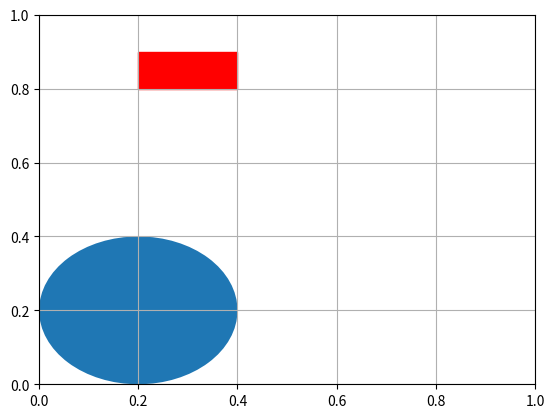

Here is the Python script that generated this plot: (Note: this script raises an exception after producing the figure.)
import matplotlib.pyplot as plt
import numpy as np
import matplotlib.patches as mpatches

fig=plt.subplot()
plt.grid()
xy1=np.array([0.2,0.2])
xy2=np.array([0.2,0.8])
xy3=np.array([0.8,0.2])
xy4=np.array([0.8,0.8])
circle=mpatches.Circle(xy1,0.2)
fig.add_patch(circle)
rectangle=mpatches.Rectangle(xy2,0.2,0.1,color='r')
fig.add_patch(rectangle)
polygon=mpatches.RegularPolygon(xy3,5,0.1,color='g')
fig.add_patch(polygon)
ellipse=mpatches.Ellipse(xy4,0.2,0.1,color='y')
fig.add_patch(ellipse)
plt.axis('equal')
